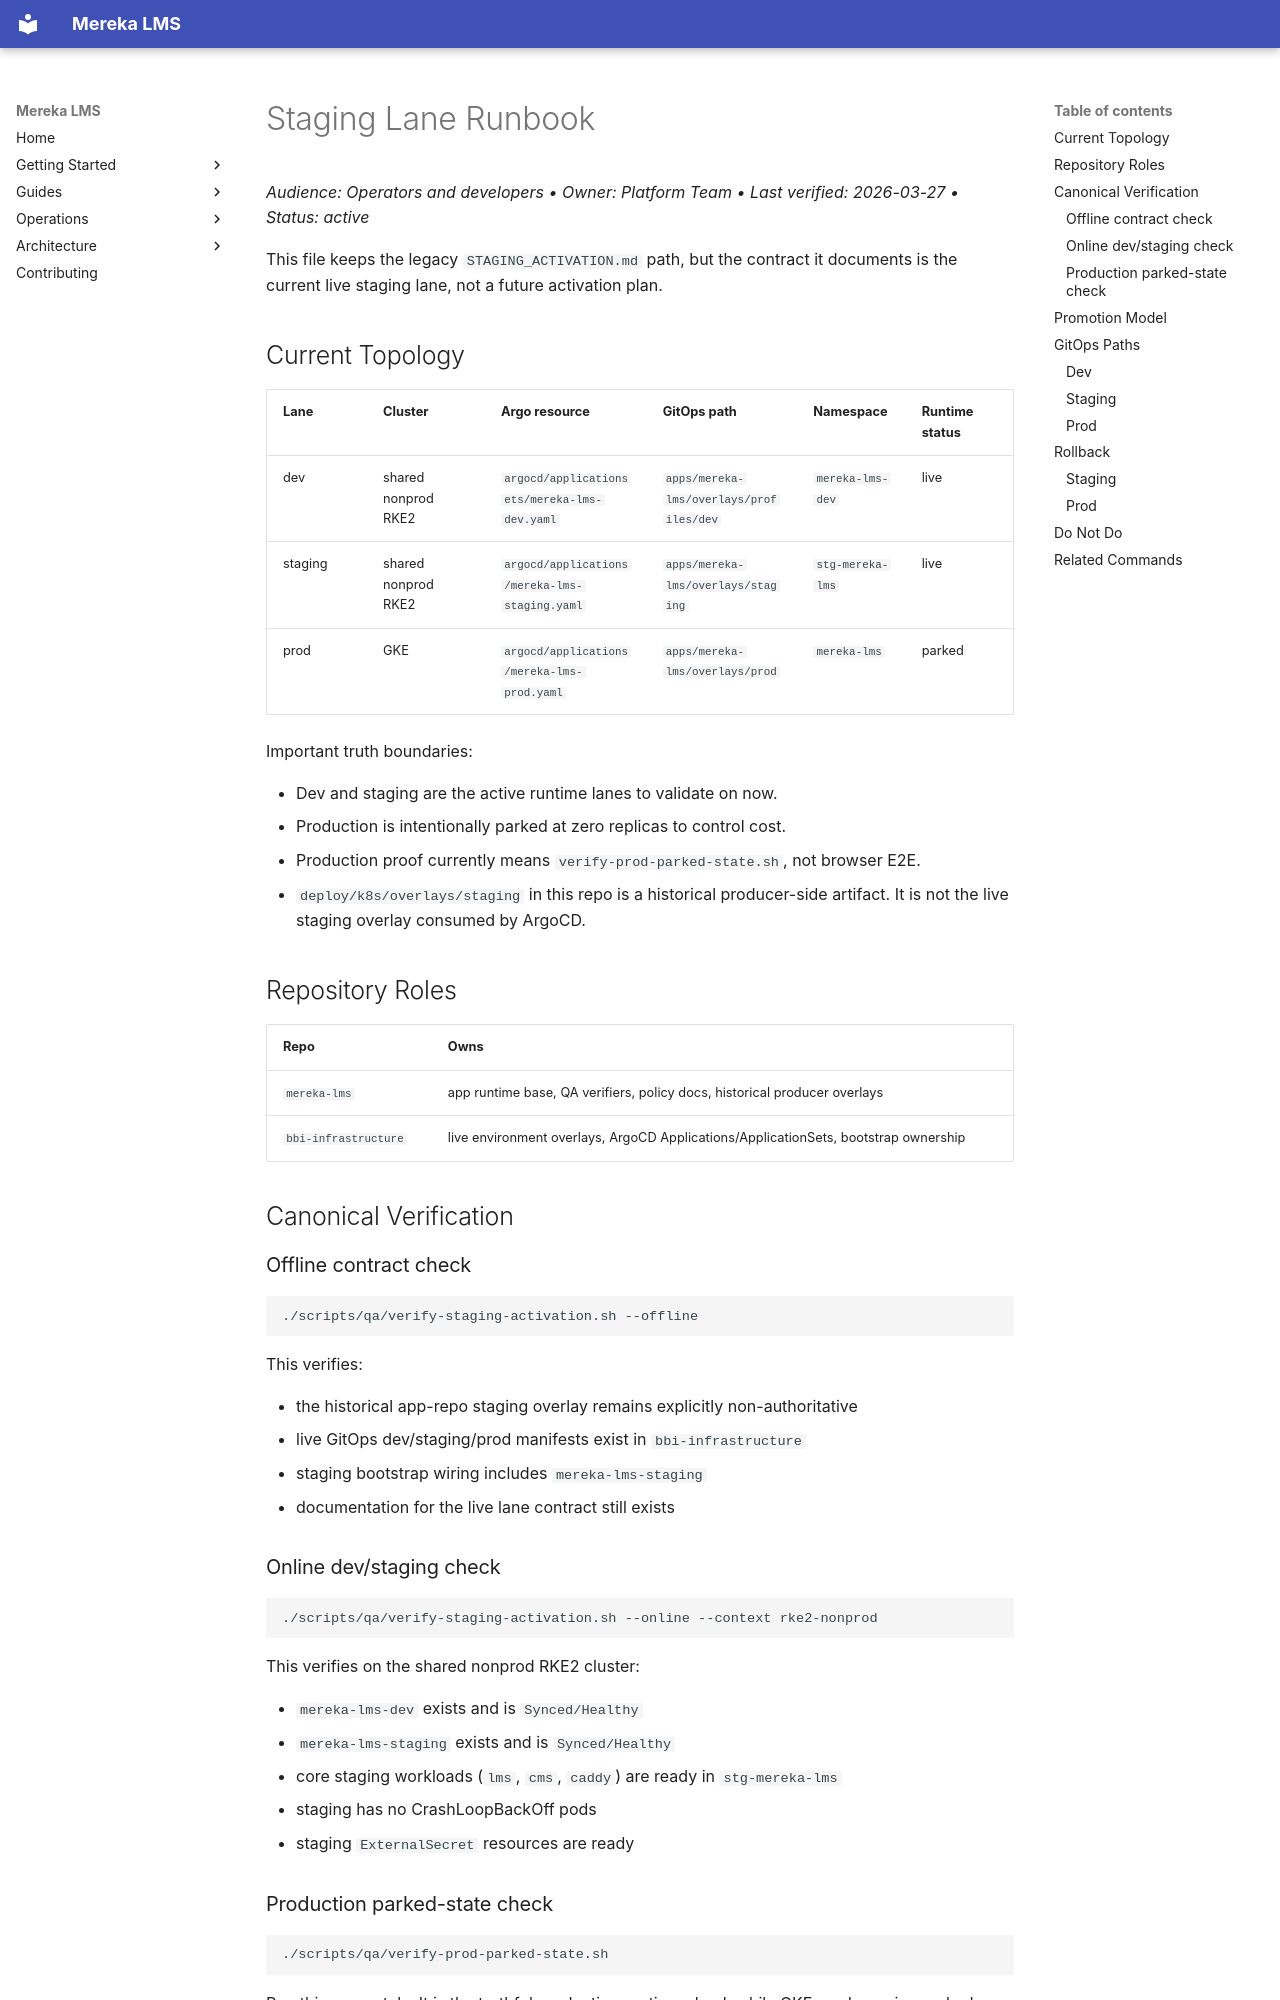

repository: lifeofgurpreet/mereka-lms-prototype · page: ops/runbooks/STAGING_ACTIVATION/index.html · generator: mkdocs

# Staging Lane Runbook
_Audience: Operators and developers • Owner: Platform Team • Last verified: 2026-03-27 • Status: active_

This file keeps the legacy `STAGING_ACTIVATION.md` path, but the contract it
documents is the current live staging lane, not a future activation plan.

## Current Topology

| Lane | Cluster | Argo resource | GitOps path | Namespace | Runtime status |
|------|---------|---------------|-------------|-----------|----------------|
| dev | shared nonprod RKE2 | `argocd/applicationsets/mereka-lms-dev.yaml` | `apps/mereka-lms/overlays/profiles/dev` | `mereka-lms-dev` | live |
| staging | shared nonprod RKE2 | `argocd/applications/mereka-lms-staging.yaml` | `apps/mereka-lms/overlays/staging` | `stg-mereka-lms` | live |
| prod | GKE | `argocd/applications/mereka-lms-prod.yaml` | `apps/mereka-lms/overlays/prod` | `mereka-lms` | parked |

Important truth boundaries:

- Dev and staging are the active runtime lanes to validate on now.
- Production is intentionally parked at zero replicas to control cost.
- Production proof currently means `verify-prod-parked-state.sh`, not browser E2E.
- `deploy/k8s/overlays/staging` in this repo is a historical producer-side artifact.
  It is not the live staging overlay consumed by ArgoCD.

## Repository Roles

| Repo | Owns |
|------|------|
| `mereka-lms` | app runtime base, QA verifiers, policy docs, historical producer overlays |
| `bbi-infrastructure` | live environment overlays, ArgoCD Applications/ApplicationSets, bootstrap ownership |

## Canonical Verification

### Offline contract check

```bash
./scripts/qa/verify-staging-activation.sh --offline
```

This verifies:

- the historical app-repo staging overlay remains explicitly non-authoritative
- live GitOps dev/staging/prod manifests exist in `bbi-infrastructure`
- staging bootstrap wiring includes `mereka-lms-staging`
- documentation for the live lane contract still exists

### Online dev/staging check

```bash
./scripts/qa/verify-staging-activation.sh --online --context rke2-nonprod
```

This verifies on the shared nonprod RKE2 cluster:

- `mereka-lms-dev` exists and is `Synced/Healthy`
- `mereka-lms-staging` exists and is `Synced/Healthy`
- core staging workloads (`lms`, `cms`, `caddy`) are ready in `stg-mereka-lms`
- staging has no CrashLoopBackOff pods
- staging `ExternalSecret` resources are ready
